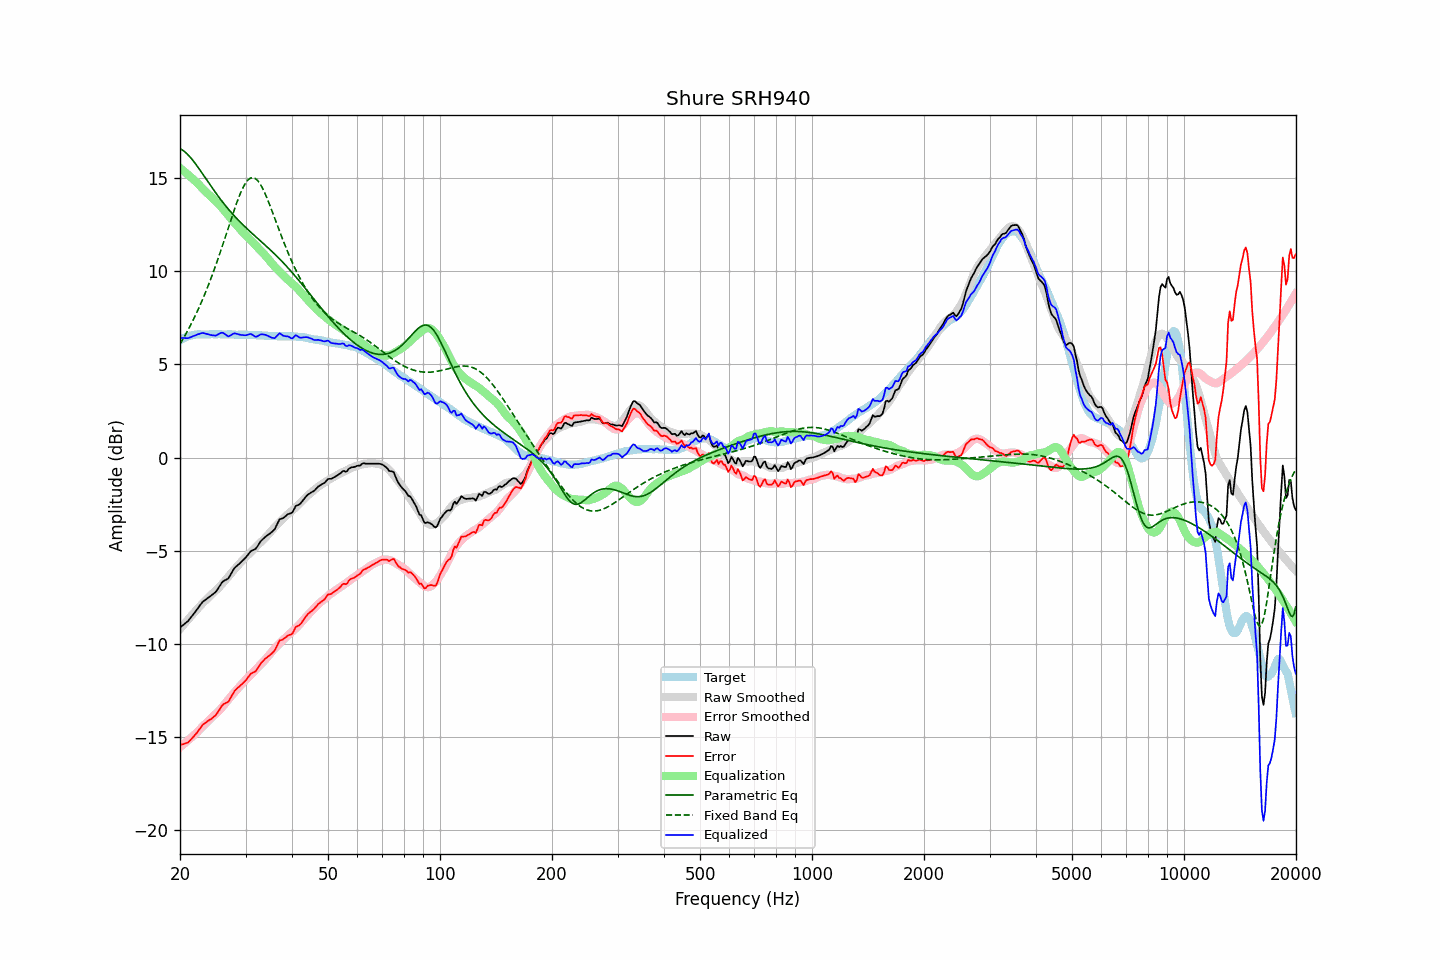

Values plotted in this chart, from the file beside it:
frequency, raw, error, smoothed, error_smoothed, equalization, parametric_eq, fixed_band_eq, equalized_raw, equalized_smoothed, target
20.00, -9.11, -15.41, -9.21, -15.53, 15.53, 16.56, 6.09, 6.42, 6.33, 6.30
20.20, -9.04, -15.39, -9.10, -15.46, 15.46, 16.52, 6.23, 6.42, 6.36, 6.34
20.40, -8.98, -15.38, -9.00, -15.39, 15.39, 16.47, 6.38, 6.41, 6.40, 6.39
20.61, -8.91, -15.34, -8.89, -15.32, 15.32, 16.40, 6.53, 6.41, 6.43, 6.42
20.81, -8.84, -15.31, -8.79, -15.25, 15.25, 16.33, 6.68, 6.41, 6.46, 6.47
21.02, -8.77, -15.28, -8.69, -15.17, 15.17, 16.24, 6.84, 6.40, 6.49, 6.51
21.23, -8.66, -15.19, -8.59, -15.10, 15.10, 16.15, 7.01, 6.44, 6.51, 6.53
21.44, -8.55, -15.10, -8.49, -15.02, 15.02, 16.05, 7.17, 6.47, 6.53, 6.55
21.66, -8.44, -15.01, -8.39, -14.95, 14.95, 15.94, 7.35, 6.50, 6.55, 6.57
21.87, -8.33, -14.91, -8.30, -14.87, 14.87, 15.83, 7.52, 6.54, 6.57, 6.58
22.09, -8.22, -14.82, -8.20, -14.79, 14.79, 15.72, 7.70, 6.57, 6.59, 6.60
22.31, -8.10, -14.71, -8.11, -14.71, 14.71, 15.60, 7.89, 6.61, 6.60, 6.61
22.54, -7.98, -14.59, -8.01, -14.62, 14.62, 15.48, 8.08, 6.63, 6.61, 6.61
22.76, -7.86, -14.47, -7.91, -14.52, 14.52, 15.35, 8.27, 6.66, 6.61, 6.61
22.99, -7.75, -14.35, -7.82, -14.44, 14.44, 15.23, 8.47, 6.68, 6.61, 6.60
23.22, -7.68, -14.28, -7.74, -14.35, 14.35, 15.10, 8.68, 6.67, 6.61, 6.60
23.45, -7.62, -14.22, -7.65, -14.26, 14.26, 14.97, 8.89, 6.64, 6.61, 6.60
23.69, -7.55, -14.16, -7.57, -14.18, 14.18, 14.85, 9.10, 6.63, 6.61, 6.61
23.92, -7.49, -14.10, -7.48, -14.09, 14.09, 14.72, 9.32, 6.60, 6.61, 6.60
24.16, -7.43, -14.04, -7.39, -14.00, 14.00, 14.59, 9.55, 6.57, 6.61, 6.61
24.40, -7.36, -13.98, -7.31, -13.92, 13.92, 14.47, 9.78, 6.56, 6.61, 6.62
24.65, -7.29, -13.90, -7.23, -13.84, 13.84, 14.35, 10.01, 6.55, 6.61, 6.61
24.89, -7.23, -13.84, -7.16, -13.77, 13.77, 14.23, 10.25, 6.54, 6.61, 6.61
25.14, -7.12, -13.73, -7.08, -13.69, 13.69, 14.11, 10.50, 6.57, 6.61, 6.61
25.39, -6.98, -13.60, -6.99, -13.61, 13.61, 13.99, 10.75, 6.63, 6.61, 6.62
25.65, -6.85, -13.47, -6.90, -13.52, 13.52, 13.88, 11.00, 6.66, 6.61, 6.62
25.91, -6.71, -13.32, -6.80, -13.42, 13.42, 13.76, 11.26, 6.70, 6.61, 6.61
26.16, -6.63, -13.24, -6.70, -13.31, 13.31, 13.65, 11.52, 6.68, 6.61, 6.61
26.43, -6.58, -13.19, -6.60, -13.20, 13.20, 13.54, 11.78, 6.62, 6.61, 6.60
26.69, -6.54, -13.14, -6.49, -13.10, 13.10, 13.44, 12.05, 6.56, 6.61, 6.60
26.96, -6.49, -13.10, -6.39, -12.99, 12.99, 13.33, 12.31, 6.50, 6.60, 6.61
27.23, -6.35, -12.96, -6.28, -12.88, 12.88, 13.23, 12.58, 6.53, 6.60, 6.61
27.50, -6.20, -12.81, -6.18, -12.78, 12.78, 13.13, 12.84, 6.58, 6.60, 6.61
27.77, -6.05, -12.65, -6.09, -12.68, 12.68, 13.04, 13.10, 6.63, 6.60, 6.60
28.05, -5.92, -12.52, -5.99, -12.59, 12.59, 12.94, 13.35, 6.66, 6.60, 6.60
28.33, -5.84, -12.43, -5.89, -12.49, 12.49, 12.85, 13.60, 6.64, 6.59, 6.58
28.62, -5.76, -12.35, -5.79, -12.38, 12.38, 12.76, 13.83, 6.62, 6.59, 6.58
28.90, -5.69, -12.28, -5.70, -12.29, 12.29, 12.67, 14.05, 6.60, 6.59, 6.59
29.19, -5.61, -12.19, -5.60, -12.19, 12.19, 12.58, 14.26, 6.58, 6.59, 6.58
29.48, -5.52, -12.12, -5.51, -12.09, 12.09, 12.50, 14.45, 6.57, 6.59, 6.60
29.78, -5.44, -12.03, -5.42, -12.00, 12.00, 12.41, 14.61, 6.56, 6.58, 6.59
30.08, -5.35, -11.95, -5.33, -11.91, 11.91, 12.33, 14.75, 6.56, 6.58, 6.59
30.38, -5.24, -11.82, -5.25, -11.83, 11.83, 12.25, 14.86, 6.59, 6.58, 6.58
30.68, -5.13, -11.71, -5.17, -11.75, 11.75, 12.17, 14.95, 6.61, 6.58, 6.58
30.99, -5.02, -11.60, -5.08, -11.66, 11.66, 12.09, 15.00, 6.64, 6.58, 6.58
31.30, -4.98, -11.56, -4.99, -11.57, 11.57, 12.01, 15.02, 6.59, 6.57, 6.57
31.61, -4.94, -11.51, -4.90, -11.47, 11.47, 11.93, 15.00, 6.53, 6.57, 6.57
31.93, -4.90, -11.47, -4.81, -11.38, 11.38, 11.86, 14.96, 6.48, 6.57, 6.57
32.24, -4.79, -11.35, -4.72, -11.29, 11.29, 11.78, 14.88, 6.50, 6.56, 6.56
32.57, -4.65, -11.22, -4.64, -11.20, 11.20, 11.70, 14.78, 6.55, 6.56, 6.56
32.89, -4.51, -11.07, -4.56, -11.12, 11.12, 11.62, 14.65, 6.60, 6.55, 6.56
33.22, -4.42, -10.97, -4.49, -11.03, 11.03, 11.55, 14.50, 6.61, 6.55, 6.55
33.55, -4.34, -10.89, -4.40, -10.94, 10.94, 11.47, 14.33, 6.60, 6.54, 6.54
33.89, -4.26, -10.79, -4.31, -10.85, 10.85, 11.39, 14.14, 6.59, 6.54, 6.53
34.23, -4.19, -10.73, -4.22, -10.75, 10.75, 11.31, 13.94, 6.56, 6.53, 6.54
34.57, -4.13, -10.66, -4.12, -10.64, 10.64, 11.23, 13.73, 6.51, 6.53, 6.52
34.92, -4.07, -10.59, -4.02, -10.54, 10.54, 11.15, 13.51, 6.47, 6.52, 6.52
35.27, -4.00, -10.52, -3.91, -10.43, 10.43, 11.07, 13.28, 6.43, 6.52, 6.52
35.62, -3.91, -10.43, -3.81, -10.33, 10.33, 10.99, 13.05, 6.42, 6.52, 6.51
35.97, -3.83, -10.34, -3.72, -10.23, 10.23, 10.91, 12.82, 6.40, 6.51, 6.51
... 635 more rows
